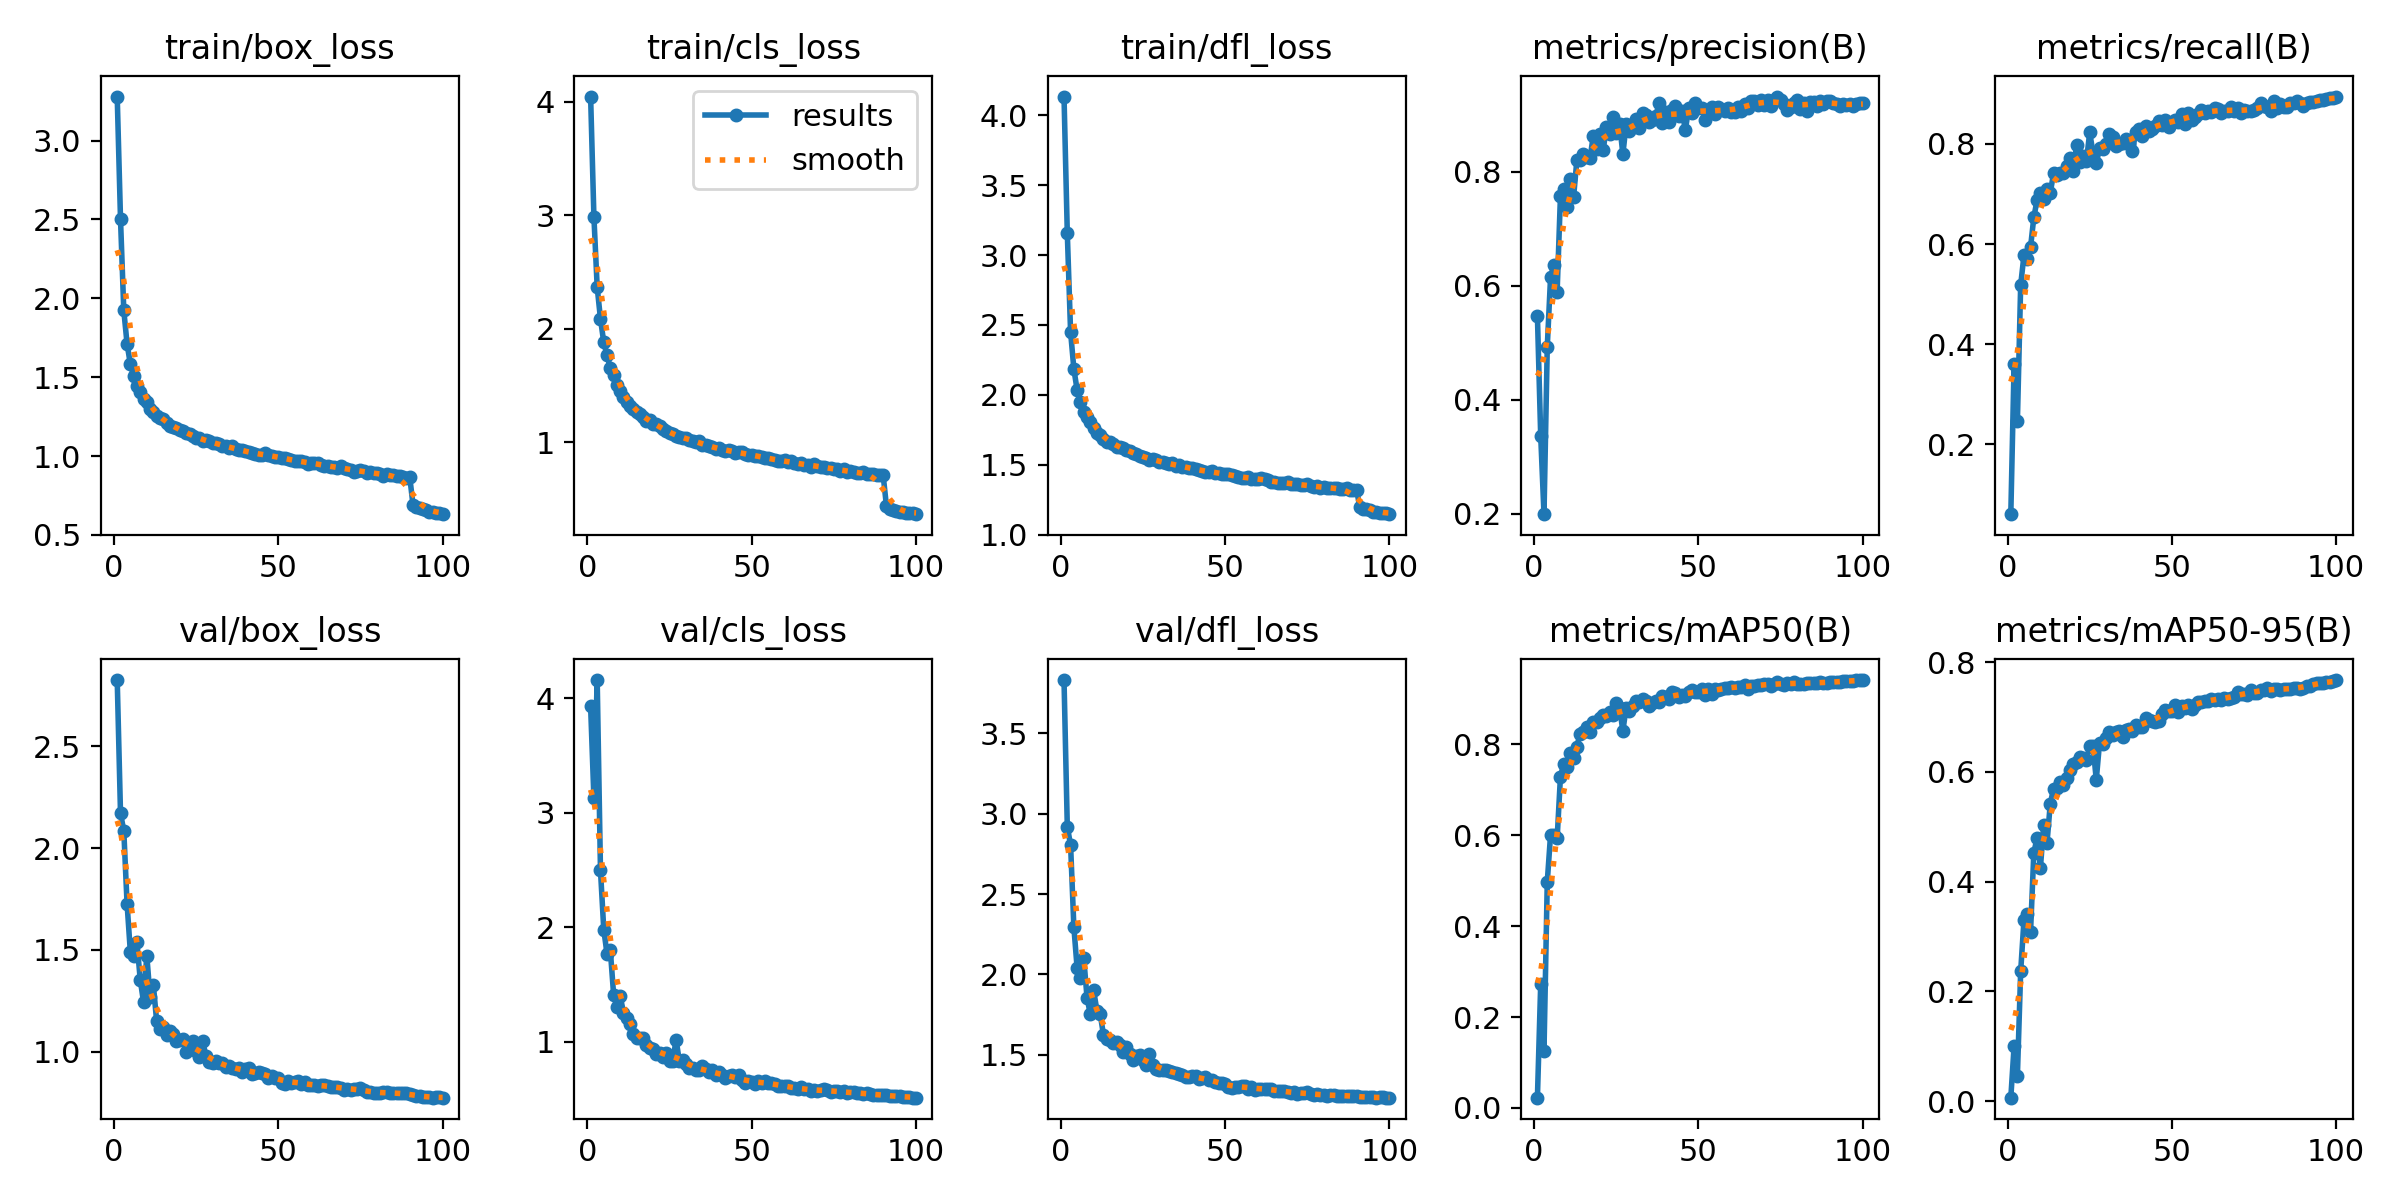

Data behind this chart, as committed beside it:
epoch, time, train/box_loss, train/cls_loss, train/dfl_loss, metrics/precision(B), metrics/recall(B), metrics/mAP50(B), metrics/mAP50-95(B), val/box_loss, val/cls_loss, val/dfl_loss, lr/pg0, lr/pg1, lr/pg2
1, 132.3, 3.279, 4.048, 4.134, 0.5465, 0.06059, 0.02262, 0.00615, 2.825, 3.927, 3.83, 0.003318, 0.003318, 0.003318
2, 243.3, 2.503, 2.989, 3.156, 0.3367, 0.36, 0.2721, 0.1003, 2.171, 3.128, 2.918, 0.006586, 0.006586, 0.006586
3, 356.7, 1.923, 2.368, 2.449, 0.1992, 0.2457, 0.1257, 0.04606, 2.085, 4.158, 2.805, 0.009787, 0.009787, 0.009787
4, 466.6, 1.711, 2.089, 2.184, 0.4932, 0.5182, 0.4973, 0.2365, 1.726, 2.495, 2.292, 0.009703, 0.009703, 0.009703
5, 575.5, 1.582, 1.882, 2.032, 0.6148, 0.5774, 0.6009, 0.3298, 1.489, 1.979, 2.037, 0.009604, 0.009604, 0.009604
6, 681.6, 1.51, 1.767, 1.95, 0.6361, 0.5702, 0.601, 0.3401, 1.468, 1.764, 1.977, 0.009505, 0.009505, 0.009505
7, 787.2, 1.443, 1.656, 1.875, 0.5895, 0.5935, 0.5926, 0.308, 1.539, 1.796, 2.103, 0.009406, 0.009406, 0.009406
8, 894.8, 1.409, 1.591, 1.838, 0.7564, 0.6532, 0.7278, 0.4527, 1.354, 1.41, 1.856, 0.009307, 0.009307, 0.009307
9, 1003, 1.361, 1.51, 1.804, 0.7691, 0.6882, 0.757, 0.4797, 1.245, 1.298, 1.751, 0.009208, 0.009208, 0.009208
10, 1111, 1.342, 1.45, 1.765, 0.7378, 0.7025, 0.7505, 0.4252, 1.472, 1.395, 1.903, 0.009109, 0.009109, 0.009109
11, 1219, 1.3, 1.399, 1.729, 0.7873, 0.6908, 0.7797, 0.5027, 1.268, 1.253, 1.775, 0.00901, 0.00901, 0.00901
12, 1326, 1.277, 1.356, 1.711, 0.7555, 0.7107, 0.7699, 0.4697, 1.327, 1.209, 1.755, 0.008911, 0.008911, 0.008911
13, 1433, 1.253, 1.323, 1.684, 0.82, 0.7021, 0.7947, 0.5418, 1.149, 1.152, 1.624, 0.008812, 0.008812, 0.008812
14, 1541, 1.239, 1.293, 1.666, 0.821, 0.7412, 0.8233, 0.5695, 1.113, 1.065, 1.597, 0.008713, 0.008713, 0.008713
15, 1650, 1.234, 1.271, 1.659, 0.8301, 0.7376, 0.8267, 0.5713, 1.12, 1.027, 1.591, 0.008614, 0.008614, 0.008614
16, 1758, 1.212, 1.247, 1.648, 0.8262, 0.742, 0.8367, 0.5822, 1.083, 1.035, 1.574, 0.008515, 0.008515, 0.008515
17, 1866, 1.189, 1.225, 1.628, 0.8238, 0.7413, 0.826, 0.5758, 1.102, 1.029, 1.578, 0.008416, 0.008416, 0.008416
18, 1974, 1.182, 1.191, 1.624, 0.8627, 0.756, 0.8478, 0.5881, 1.089, 0.9732, 1.56, 0.008317, 0.008317, 0.008317
19, 2083, 1.18, 1.194, 1.619, 0.8401, 0.7725, 0.8494, 0.6037, 1.055, 0.9432, 1.519, 0.008218, 0.008218, 0.008218
20, 2192, 1.165, 1.161, 1.602, 0.8661, 0.746, 0.8585, 0.6135, 1.059, 0.9316, 1.547, 0.008119, 0.008119, 0.008119
21, 2300, 1.161, 1.162, 1.596, 0.8376, 0.7975, 0.8651, 0.6181, 1.06, 0.8927, 1.507, 0.00802, 0.00802, 0.00802
22, 2407, 1.149, 1.14, 1.582, 0.8782, 0.7635, 0.8628, 0.6279, 0.9991, 0.9018, 1.465, 0.007921, 0.007921, 0.007921
23, 2515, 1.14, 1.116, 1.577, 0.8656, 0.7759, 0.8697, 0.6257, 1.036, 0.8676, 1.493, 0.007822, 0.007822, 0.007822
24, 2623, 1.125, 1.099, 1.564, 0.8959, 0.7653, 0.8649, 0.6221, 1.052, 0.9014, 1.501, 0.007723, 0.007723, 0.007723
25, 2731, 1.114, 1.08, 1.554, 0.8679, 0.823, 0.8915, 0.6464, 1.002, 0.8281, 1.466, 0.007624, 0.007624, 0.007624
26, 2840, 1.113, 1.074, 1.551, 0.883, 0.7819, 0.8787, 0.6472, 0.9754, 0.8321, 1.436, 0.007525, 0.007525, 0.007525
27, 2949, 1.097, 1.055, 1.537, 0.8307, 0.7611, 0.8294, 0.5859, 1.053, 1.015, 1.504, 0.007426, 0.007426, 0.007426
28, 3057, 1.099, 1.049, 1.539, 0.8833, 0.7909, 0.8805, 0.6534, 0.9786, 0.8289, 1.434, 0.007327, 0.007327, 0.007327
29, 3166, 1.093, 1.038, 1.531, 0.8718, 0.79, 0.8731, 0.6508, 0.9491, 0.8428, 1.411, 0.007228, 0.007228, 0.007228
30, 3275, 1.084, 1.039, 1.52, 0.8789, 0.7996, 0.8839, 0.6622, 0.9425, 0.8008, 1.406, 0.007129, 0.007129, 0.007129
31, 3383, 1.084, 1.025, 1.519, 0.8925, 0.8199, 0.8948, 0.6721, 0.9551, 0.7701, 1.403, 0.00703, 0.00703, 0.00703
32, 3491, 1.076, 1.017, 1.511, 0.8761, 0.8135, 0.8926, 0.667, 0.9442, 0.769, 1.406, 0.006931, 0.006931, 0.006931
33, 3598, 1.063, 1.003, 1.503, 0.9027, 0.7957, 0.8982, 0.6728, 0.944, 0.7481, 1.402, 0.006832, 0.006832, 0.006832
34, 3707, 1.064, 1.013, 1.514, 0.9002, 0.8003, 0.8943, 0.6742, 0.9242, 0.7483, 1.395, 0.006733, 0.006733, 0.006733
35, 3816, 1.051, 0.9781, 1.49, 0.8864, 0.8016, 0.8845, 0.6634, 0.9282, 0.7831, 1.386, 0.006634, 0.006634, 0.006634
36, 3923, 1.061, 0.9767, 1.496, 0.8912, 0.8089, 0.8912, 0.6763, 0.9198, 0.7579, 1.379, 0.006535, 0.006535, 0.006535
37, 4031, 1.042, 0.9704, 1.487, 0.897, 0.7997, 0.8943, 0.679, 0.9165, 0.7358, 1.375, 0.006436, 0.006436, 0.006436
38, 4139, 1.038, 0.9627, 1.482, 0.9206, 0.785, 0.8929, 0.675, 0.9199, 0.7484, 1.365, 0.006337, 0.006337, 0.006337
39, 4247, 1.036, 0.9403, 1.477, 0.8852, 0.8237, 0.9051, 0.6862, 0.8999, 0.7109, 1.362, 0.006238, 0.006238, 0.006238
40, 4356, 1.029, 0.9465, 1.473, 0.9045, 0.8293, 0.9045, 0.6827, 0.9131, 0.7308, 1.366, 0.006139, 0.006139, 0.006139
41, 4460, 1.025, 0.9325, 1.469, 0.8871, 0.8165, 0.8999, 0.6818, 0.9182, 0.7105, 1.368, 0.00604, 0.00604, 0.00604
42, 4570, 1.022, 0.9279, 1.459, 0.908, 0.8352, 0.9138, 0.6977, 0.8903, 0.6796, 1.349, 0.005941, 0.005941, 0.005941
43, 4678, 1.013, 0.9355, 1.456, 0.915, 0.8257, 0.9118, 0.6944, 0.8962, 0.6951, 1.358, 0.005842, 0.005842, 0.005842
44, 4787, 1.007, 0.9224, 1.451, 0.8969, 0.829, 0.904, 0.6921, 0.9015, 0.7063, 1.359, 0.005743, 0.005743, 0.005743
45, 4895, 1.009, 0.9087, 1.446, 0.9066, 0.8349, 0.9081, 0.6907, 0.8969, 0.6903, 1.342, 0.005644, 0.005644, 0.005644
46, 5006, 1.016, 0.9136, 1.456, 0.8727, 0.8457, 0.9054, 0.6922, 0.8925, 0.7049, 1.342, 0.005545, 0.005545, 0.005545
47, 5114, 1.005, 0.9172, 1.444, 0.9109, 0.838, 0.9139, 0.7058, 0.8735, 0.6634, 1.332, 0.005446, 0.005446, 0.005446
48, 5223, 1, 0.8936, 1.44, 0.9027, 0.8472, 0.9193, 0.7134, 0.8798, 0.642, 1.326, 0.005347, 0.005347, 0.005347
49, 5334, 0.9937, 0.8855, 1.433, 0.9201, 0.8347, 0.9143, 0.7113, 0.8733, 0.6516, 1.324, 0.005248, 0.005248, 0.005248
50, 5443, 0.9955, 0.8921, 1.434, 0.9119, 0.8427, 0.9152, 0.7105, 0.8731, 0.6511, 1.321, 0.005149, 0.005149, 0.005149
51, 5551, 0.9863, 0.8827, 1.433, 0.9117, 0.848, 0.9203, 0.7224, 0.8468, 0.632, 1.3, 0.00505, 0.00505, 0.00505
52, 5661, 0.9883, 0.8827, 1.427, 0.8906, 0.8443, 0.909, 0.71, 0.8423, 0.6525, 1.296, 0.004951, 0.004951, 0.004951
53, 5772, 0.9784, 0.8737, 1.417, 0.9033, 0.8599, 0.9202, 0.7195, 0.8577, 0.6344, 1.302, 0.004852, 0.004852, 0.004852
54, 5881, 0.9739, 0.861, 1.412, 0.9134, 0.8398, 0.9104, 0.7172, 0.8457, 0.652, 1.301, 0.004753, 0.004753, 0.004753
55, 5990, 0.9686, 0.8591, 1.406, 0.9002, 0.861, 0.9212, 0.7213, 0.8525, 0.6341, 1.304, 0.004654, 0.004654, 0.004654
56, 6100, 0.968, 0.8568, 1.408, 0.9125, 0.8485, 0.9201, 0.7142, 0.8561, 0.6403, 1.308, 0.004555, 0.004555, 0.004555
57, 6208, 0.9688, 0.8467, 1.413, 0.9095, 0.8536, 0.9205, 0.7218, 0.8433, 0.6311, 1.29, 0.004456, 0.004456, 0.004456
58, 6317, 0.9595, 0.8384, 1.396, 0.9055, 0.86, 0.9245, 0.7271, 0.8518, 0.6159, 1.3, 0.004357, 0.004357, 0.004357
59, 6427, 0.95, 0.8364, 1.395, 0.9116, 0.8675, 0.9241, 0.728, 0.8349, 0.6087, 1.282, 0.004258, 0.004258, 0.004258
60, 6536, 0.9578, 0.8419, 1.398, 0.9045, 0.8624, 0.9265, 0.729, 0.835, 0.6106, 1.287, 0.004159, 0.004159, 0.004159
... 40 more rows
